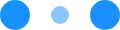
t = 0.00 s
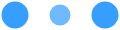
t = 0.10 s
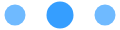
t = 0.30 s
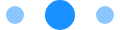
t = 0.40 s
t = 0.50 s: frame unchanged from t = 0.30 s, image omitted
t = 0.70 s: frame unchanged from t = 0.10 s, image omitted

The animated SVG that drew these frames (rendered in a browser with its animation timeline set to each time). Animation: 6 SMIL elements (animate=6); one cycle of 0.80 s, repeats indefinitely.

<svg width="120" height="30" xmlns="http://www.w3.org/2000/svg" fill="#1890ff">
  <circle cx="15" cy="15" r="15">
    <animate attributeName="r" from="15" to="15" begin="0s" dur="0.8s" values="15;9;15" calcMode="linear"
      repeatCount="indefinite" />
    <animate attributeName="fill-opacity" from="1" to="1" begin="0s" dur="0.8s" values="1;.5;1" calcMode="linear"
      repeatCount="indefinite" />
  </circle>
  <circle cx="60" cy="15" r="9" fill-opacity=".3">
    <animate attributeName="r" from="9" to="9" begin="0s" dur="0.8s" values="9;15;9" calcMode="linear"
      repeatCount="indefinite" />
    <animate attributeName="fill-opacity" from=".5" to=".5" begin="0s" dur="0.8s" values=".5;1;.5" calcMode="linear"
      repeatCount="indefinite" />
  </circle>
  <circle cx="105" cy="15" r="15">
    <animate attributeName="r" from="15" to="15" begin="0s" dur="0.8s" values="15;9;15" calcMode="linear"
      repeatCount="indefinite" />
    <animate attributeName="fill-opacity" from="1" to="1" begin="0s" dur="0.8s" values="1;.5;1" calcMode="linear"
      repeatCount="indefinite" />
  </circle>
</svg>
